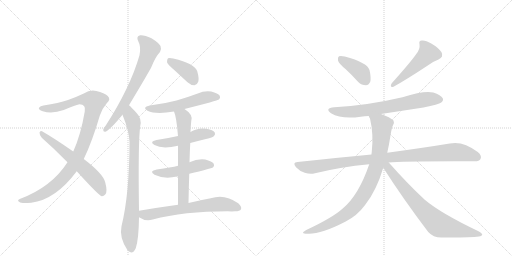
t = 0.00 s
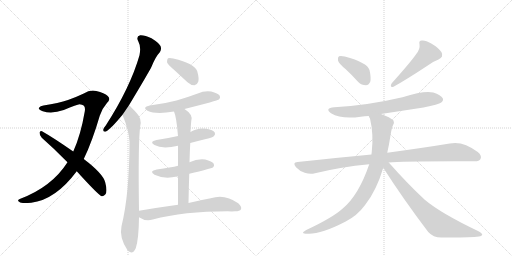
t = 2.51 s
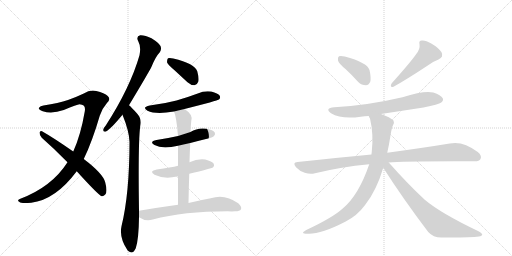
t = 5.02 s
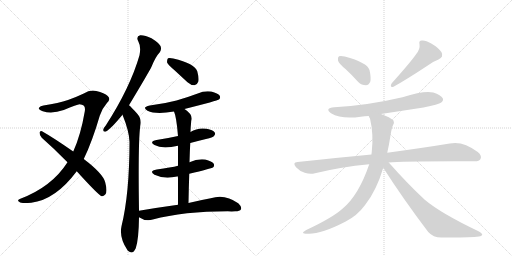
t = 7.52 s
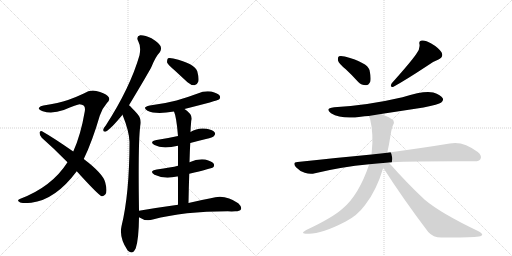
t = 10.03 s
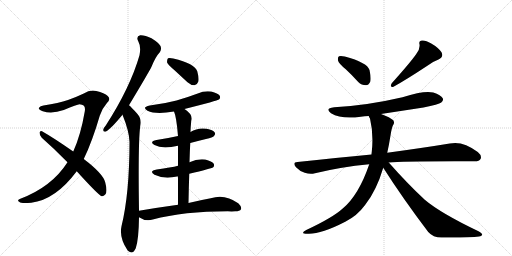
t = 12.54 s

The animated SVG that drew these frames (rendered in a browser with its animation timeline set to each time). Animation: 16 CSS @keyframes rules; one cycle of 12.54 s.

<svg version="1.1" viewBox="0 0 2048 1024" xmlns="http://www.w3.org/2000/svg">
  <g stroke="lightgray" stroke-dasharray="1,1" stroke-width="1" transform="scale(4, 4)">
    <line x1="0" y1="0" x2="256" y2="256"></line>
    <line x1="256" y1="0" x2="0" y2="256"></line>
    <line x1="128" y1="0" x2="128" y2="256"></line>
    <line x1="0" y1="128" x2="256" y2="128"></line>
    <line x1="256" y1="0" x2="512" y2="256"></line>
    <line x1="512" y1="0" x2="256" y2="256"></line>
    <line x1="384" y1="0" x2="384" y2="256"></line>
    <line x1="256" y1="128" x2="512" y2="128"></line>
  </g>
<g transform="scale(1, -1) translate(0, -850)">
   <style type="text/css">
    @keyframes keyframes0 {
      from {
       stroke: black;
       stroke-dashoffset: 1004;
       stroke-width: 128;
       }
       77% {
       animation-timing-function: step-end;
       stroke: black;
       stroke-dashoffset: 0;
       stroke-width: 128;
       }
       to {
       stroke: black;
       stroke-width: 1024;
       }
       }
       #make-me-a-hanzi-animation-0 {
         animation: keyframes0 1.067057s both;
         animation-delay: 0.000000s;
         animation-timing-function: linear;
       }
    @keyframes keyframes1 {
      from {
       stroke: black;
       stroke-dashoffset: 603;
       stroke-width: 128;
       }
       66% {
       animation-timing-function: step-end;
       stroke: black;
       stroke-dashoffset: 0;
       stroke-width: 128;
       }
       to {
       stroke: black;
       stroke-width: 1024;
       }
       }
       #make-me-a-hanzi-animation-1 {
         animation: keyframes1 0.740723s both;
         animation-delay: 1.067057s;
         animation-timing-function: linear;
       }
    @keyframes keyframes2 {
      from {
       stroke: black;
       stroke-dashoffset: 681;
       stroke-width: 128;
       }
       69% {
       animation-timing-function: step-end;
       stroke: black;
       stroke-dashoffset: 0;
       stroke-width: 128;
       }
       to {
       stroke: black;
       stroke-width: 1024;
       }
       }
       #make-me-a-hanzi-animation-2 {
         animation: keyframes2 0.804199s both;
         animation-delay: 1.807780s;
         animation-timing-function: linear;
       }
    @keyframes keyframes3 {
      from {
       stroke: black;
       stroke-dashoffset: 822;
       stroke-width: 128;
       }
       73% {
       animation-timing-function: step-end;
       stroke: black;
       stroke-dashoffset: 0;
       stroke-width: 128;
       }
       to {
       stroke: black;
       stroke-width: 1024;
       }
       }
       #make-me-a-hanzi-animation-3 {
         animation: keyframes3 0.918945s both;
         animation-delay: 2.611979s;
         animation-timing-function: linear;
       }
    @keyframes keyframes4 {
      from {
       stroke: black;
       stroke-dashoffset: 387;
       stroke-width: 128;
       }
       56% {
       animation-timing-function: step-end;
       stroke: black;
       stroke-dashoffset: 0;
       stroke-width: 128;
       }
       to {
       stroke: black;
       stroke-width: 1024;
       }
       }
       #make-me-a-hanzi-animation-4 {
         animation: keyframes4 0.564941s both;
         animation-delay: 3.530924s;
         animation-timing-function: linear;
       }
    @keyframes keyframes5 {
      from {
       stroke: black;
       stroke-dashoffset: 541;
       stroke-width: 128;
       }
       64% {
       animation-timing-function: step-end;
       stroke: black;
       stroke-dashoffset: 0;
       stroke-width: 128;
       }
       to {
       stroke: black;
       stroke-width: 1024;
       }
       }
       #make-me-a-hanzi-animation-5 {
         animation: keyframes5 0.690267s both;
         animation-delay: 4.095866s;
         animation-timing-function: linear;
       }
    @keyframes keyframes6 {
      from {
       stroke: black;
       stroke-dashoffset: 488;
       stroke-width: 128;
       }
       61% {
       animation-timing-function: step-end;
       stroke: black;
       stroke-dashoffset: 0;
       stroke-width: 128;
       }
       to {
       stroke: black;
       stroke-width: 1024;
       }
       }
       #make-me-a-hanzi-animation-6 {
         animation: keyframes6 0.647135s both;
         animation-delay: 4.786133s;
         animation-timing-function: linear;
       }
    @keyframes keyframes7 {
      from {
       stroke: black;
       stroke-dashoffset: 486;
       stroke-width: 128;
       }
       61% {
       animation-timing-function: step-end;
       stroke: black;
       stroke-dashoffset: 0;
       stroke-width: 128;
       }
       to {
       stroke: black;
       stroke-width: 1024;
       }
       }
       #make-me-a-hanzi-animation-7 {
         animation: keyframes7 0.645508s both;
         animation-delay: 5.433268s;
         animation-timing-function: linear;
       }
    @keyframes keyframes8 {
      from {
       stroke: black;
       stroke-dashoffset: 641;
       stroke-width: 128;
       }
       68% {
       animation-timing-function: step-end;
       stroke: black;
       stroke-dashoffset: 0;
       stroke-width: 128;
       }
       to {
       stroke: black;
       stroke-width: 1024;
       }
       }
       #make-me-a-hanzi-animation-8 {
         animation: keyframes8 0.771647s both;
         animation-delay: 6.078776s;
         animation-timing-function: linear;
       }
    @keyframes keyframes9 {
      from {
       stroke: black;
       stroke-dashoffset: 654;
       stroke-width: 128;
       }
       68% {
       animation-timing-function: step-end;
       stroke: black;
       stroke-dashoffset: 0;
       stroke-width: 128;
       }
       to {
       stroke: black;
       stroke-width: 1024;
       }
       }
       #make-me-a-hanzi-animation-9 {
         animation: keyframes9 0.782227s both;
         animation-delay: 6.850423s;
         animation-timing-function: linear;
       }
    @keyframes keyframes10 {
      from {
       stroke: black;
       stroke-dashoffset: 392;
       stroke-width: 128;
       }
       56% {
       animation-timing-function: step-end;
       stroke: black;
       stroke-dashoffset: 0;
       stroke-width: 128;
       }
       to {
       stroke: black;
       stroke-width: 1024;
       }
       }
       #make-me-a-hanzi-animation-10 {
         animation: keyframes10 0.569010s both;
         animation-delay: 7.632650s;
         animation-timing-function: linear;
       }
    @keyframes keyframes11 {
      from {
       stroke: black;
       stroke-dashoffset: 493;
       stroke-width: 128;
       }
       62% {
       animation-timing-function: step-end;
       stroke: black;
       stroke-dashoffset: 0;
       stroke-width: 128;
       }
       to {
       stroke: black;
       stroke-width: 1024;
       }
       }
       #make-me-a-hanzi-animation-11 {
         animation: keyframes11 0.651204s both;
         animation-delay: 8.201660s;
         animation-timing-function: linear;
       }
    @keyframes keyframes12 {
      from {
       stroke: black;
       stroke-dashoffset: 692;
       stroke-width: 128;
       }
       69% {
       animation-timing-function: step-end;
       stroke: black;
       stroke-dashoffset: 0;
       stroke-width: 128;
       }
       to {
       stroke: black;
       stroke-width: 1024;
       }
       }
       #make-me-a-hanzi-animation-12 {
         animation: keyframes12 0.813151s both;
         animation-delay: 8.852865s;
         animation-timing-function: linear;
       }
    @keyframes keyframes13 {
      from {
       stroke: black;
       stroke-dashoffset: 985;
       stroke-width: 128;
       }
       76% {
       animation-timing-function: step-end;
       stroke: black;
       stroke-dashoffset: 0;
       stroke-width: 128;
       }
       to {
       stroke: black;
       stroke-width: 1024;
       }
       }
       #make-me-a-hanzi-animation-13 {
         animation: keyframes13 1.051595s both;
         animation-delay: 9.666016s;
         animation-timing-function: linear;
       }
    @keyframes keyframes14 {
      from {
       stroke: black;
       stroke-dashoffset: 873;
       stroke-width: 128;
       }
       74% {
       animation-timing-function: step-end;
       stroke: black;
       stroke-dashoffset: 0;
       stroke-width: 128;
       }
       to {
       stroke: black;
       stroke-width: 1024;
       }
       }
       #make-me-a-hanzi-animation-14 {
         animation: keyframes14 0.960449s both;
         animation-delay: 10.717611s;
         animation-timing-function: linear;
       }
    @keyframes keyframes15 {
      from {
       stroke: black;
       stroke-dashoffset: 748;
       stroke-width: 128;
       }
       71% {
       animation-timing-function: step-end;
       stroke: black;
       stroke-dashoffset: 0;
       stroke-width: 128;
       }
       to {
       stroke: black;
       stroke-width: 1024;
       }
       }
       #make-me-a-hanzi-animation-15 {
         animation: keyframes15 0.858724s both;
         animation-delay: 11.678060s;
         animation-timing-function: linear;
       }
</style>
<path d="M 335 214 Q 369 284 399 387 Q 409 417 427 437 Q 445 453 431 466 Q 418 478 385 486 Q 360 492 335 476 Q 308 463 272 450 Q 235 438 174 428 Q 161 427 156 419 Q 152 412 171 405 Q 208 393 255 410 Q 309 432 318 433 Q 345 432 339 404 Q 323 310 293 244 L 270 201 Q 207 102 79 54 Q 66 48 78 42 Q 84 35 125 39 Q 222 51 307 165 L 335 214 Z" fill="lightgray"></path> 
<path d="M 307 165 Q 394 69 407 65 Q 414 64 421 72 Q 431 82 421 120 Q 414 154 335 214 L 293 244 Q 214 299 168 325 Q 161 329 158 320 Q 158 308 167 299 Q 216 256 270 201 L 307 165 Z" fill="lightgray"></path> 
<path d="M 516 429 Q 597 564 606 583 Q 622 623 640 642 Q 647 654 642 666 Q 636 678 606 697 Q 579 710 561 709 Q 543 705 553 685 Q 565 664 558 629 Q 521 500 423 348 Q 414 338 413 331 Q 412 321 424 324 Q 442 333 490 391 L 516 429 Z" fill="lightgray"></path> 
<path d="M 556 7 Q 552 281 561 346 Q 568 374 549 395 Q 524 423 516 429 C 494 450 479 419 490 391 Q 517 324 518 283 Q 518 76 486 -55 Q 476 -100 510 -151 Q 511 -151 513 -154 Q 531 -170 543 -143 Q 555 -107 556 -19 L 556 7 Z" fill="lightgray"></path> 
<path d="M 697 570 L 750 521 Q 763 509 778 509 Q 788 510 793 523 Q 797 536 789 565 Q 780 595 693 616 Q 678 620 672 617 Q 668 613 668 601 Q 672 591 697 570 Z" fill="lightgray"></path> 
<path d="M 738 414 Q 871 448 876 452 Q 883 459 879 467 Q 872 477 845 484 Q 817 488 791 476 Q 751 461 706 448 Q 657 435 599 428 Q 566 421 590 407 Q 623 391 696 404 L 738 414 Z" fill="lightgray"></path> 
<path d="M 761 278 Q 791 287 824 294 Q 852 301 856 306 Q 863 313 859 320 Q 852 330 827 335 Q 791 341 762 322 L 712 306 Q 672 297 626 290 Q 595 284 618 270 Q 649 252 712 267 L 761 278 Z" fill="lightgray"></path> 
<path d="M 757 155 Q 845 176 852 180 Q 859 187 855 195 Q 848 205 821 212 Q 790 216 758 201 L 712 187 Q 685 180 627 172 Q 594 166 618 151 Q 657 132 708 144 Q 709 145 712 144 L 757 155 Z" fill="lightgray"></path> 
<path d="M 754 38 Q 755 99 757 155 L 758 201 Q 759 241 761 278 L 762 322 Q 762 338 765 366 Q 774 391 738 414 C 714 431 686 432 696 404 Q 706 382 712 306 L 712 267 L 712 187 L 712 144 L 712 31 C 712 1 753 8 754 38 Z" fill="lightgray"></path> 
<path d="M 712 31 Q 639 21 556 7 C 526 2 530 -4 556 -19 Q 583 -37 611 -28 Q 735 5 911 5 Q 927 4 941 5 Q 959 5 964 13 Q 968 23 953 37 Q 899 76 843 57 Q 804 50 754 38 L 712 31 Z" fill="lightgray"></path> 
<path d="M 1383 573 Q 1407 551 1433 522 Q 1446 509 1464 509 Q 1474 509 1481 523 Q 1485 538 1478 570 Q 1469 600 1379 624 Q 1363 628 1356 625 Q 1350 621 1352 608 Q 1355 596 1383 573 Z" fill="lightgray"></path> 
<path d="M 1665 634 Q 1644 603 1567 517 Q 1557 499 1574 503 Q 1623 530 1708 586 Q 1727 602 1754 612 Q 1776 622 1766 641 Q 1753 660 1725 676 Q 1700 691 1687 688 Q 1674 687 1678 673 Q 1681 654 1665 634 Z" fill="lightgray"></path> 
<path d="M 1524 394 L 1694 420 Q 1755 432 1765 440 Q 1775 447 1771 457 Q 1764 470 1733 480 Q 1697 489 1610 461 Q 1469 428 1337 421 Q 1297 417 1324 397 Q 1366 372 1443 383 Q 1458 386 1475 386 L 1524 394 Z" fill="lightgray"></path> 
<path d="M 1555 200 Q 1609 206 1895 205 Q 1917 204 1922 214 Q 1929 227 1911 242 Q 1851 288 1799 276 Q 1702 260 1549 239 L 1486 232 Q 1347 219 1190 202 Q 1168 201 1184 181 Q 1199 165 1219 159 Q 1241 152 1260 157 Q 1362 182 1477 193 L 1555 200 Z" fill="lightgray"></path> 
<path d="M 1549 239 Q 1556 270 1562 308 Q 1566 336 1572 349 Q 1579 356 1574 368 Q 1561 381 1524 394 C 1496 405 1465 414 1475 386 Q 1476 382 1480 376 Q 1495 313 1487 242 Q 1486 238 1486 232 L 1477 193 Q 1435 70 1372 17 Q 1332 -20 1225 -70 Q 1197 -85 1230 -85 Q 1282 -88 1381 -37 Q 1429 -13 1461 31 Q 1506 88 1533 179 L 1549 239 Z" fill="lightgray"></path> 
<path d="M 1533 179 Q 1612 55 1713 -78 Q 1732 -100 1766 -100 Q 1880 -101 1916 -96 Q 1926 -95 1929 -89 Q 1929 -83 1914 -75 Q 1763 -3 1699 51 Q 1630 115 1555 200 C 1535 222 1517 204 1533 179 Z" fill="lightgray"></path> 
      <clipPath id="make-me-a-hanzi-clip-0">
      <path d="M 335 214 Q 369 284 399 387 Q 409 417 427 437 Q 445 453 431 466 Q 418 478 385 486 Q 360 492 335 476 Q 308 463 272 450 Q 235 438 174 428 Q 161 427 156 419 Q 152 412 171 405 Q 208 393 255 410 Q 309 432 318 433 Q 345 432 339 404 Q 323 310 293 244 L 270 201 Q 207 102 79 54 Q 66 48 78 42 Q 84 35 125 39 Q 222 51 307 165 L 335 214 Z" fill="lightgray"></path>
      </clipPath>
      <path clip-path="url(#make-me-a-hanzi-clip-0)" d="M 164 417 L 229 420 L 325 451 L 356 451 L 377 443 L 341 295 L 310 220 L 282 172 L 235 120 L 177 77 L 113 50 L 85 47 " fill="none" id="make-me-a-hanzi-animation-0" stroke-dasharray="876 1752" stroke-linecap="round"></path>

      <clipPath id="make-me-a-hanzi-clip-1">
      <path d="M 307 165 Q 394 69 407 65 Q 414 64 421 72 Q 431 82 421 120 Q 414 154 335 214 L 293 244 Q 214 299 168 325 Q 161 329 158 320 Q 158 308 167 299 Q 216 256 270 201 L 307 165 Z" fill="lightgray"></path>
      </clipPath>
      <path clip-path="url(#make-me-a-hanzi-clip-1)" d="M 166 316 L 328 186 L 390 120 L 410 76 " fill="none" id="make-me-a-hanzi-animation-1" stroke-dasharray="475 950" stroke-linecap="round"></path>

      <clipPath id="make-me-a-hanzi-clip-2">
      <path d="M 516 429 Q 597 564 606 583 Q 622 623 640 642 Q 647 654 642 666 Q 636 678 606 697 Q 579 710 561 709 Q 543 705 553 685 Q 565 664 558 629 Q 521 500 423 348 Q 414 338 413 331 Q 412 321 424 324 Q 442 333 490 391 L 516 429 Z" fill="lightgray"></path>
      </clipPath>
      <path clip-path="url(#make-me-a-hanzi-clip-2)" d="M 563 695 L 599 654 L 581 600 L 519 470 L 458 374 L 421 332 " fill="none" id="make-me-a-hanzi-animation-2" stroke-dasharray="553 1106" stroke-linecap="round"></path>

      <clipPath id="make-me-a-hanzi-clip-3">
      <path d="M 556 7 Q 552 281 561 346 Q 568 374 549 395 Q 524 423 516 429 C 494 450 479 419 490 391 Q 517 324 518 283 Q 518 76 486 -55 Q 476 -100 510 -151 Q 511 -151 513 -154 Q 531 -170 543 -143 Q 555 -107 556 -19 L 556 7 Z" fill="lightgray"></path>
      </clipPath>
      <path clip-path="url(#make-me-a-hanzi-clip-3)" d="M 515 420 L 533 363 L 538 265 L 530 19 L 519 -75 L 526 -142 " fill="none" id="make-me-a-hanzi-animation-3" stroke-dasharray="694 1388" stroke-linecap="round"></path>

      <clipPath id="make-me-a-hanzi-clip-4">
      <path d="M 697 570 L 750 521 Q 763 509 778 509 Q 788 510 793 523 Q 797 536 789 565 Q 780 595 693 616 Q 678 620 672 617 Q 668 613 668 601 Q 672 591 697 570 Z" fill="lightgray"></path>
      </clipPath>
      <path clip-path="url(#make-me-a-hanzi-clip-4)" d="M 677 611 L 755 559 L 775 527 " fill="none" id="make-me-a-hanzi-animation-4" stroke-dasharray="259 518" stroke-linecap="round"></path>

      <clipPath id="make-me-a-hanzi-clip-5">
      <path d="M 738 414 Q 871 448 876 452 Q 883 459 879 467 Q 872 477 845 484 Q 817 488 791 476 Q 751 461 706 448 Q 657 435 599 428 Q 566 421 590 407 Q 623 391 696 404 L 738 414 Z" fill="lightgray"></path>
      </clipPath>
      <path clip-path="url(#make-me-a-hanzi-clip-5)" d="M 592 419 L 621 414 L 665 418 L 747 436 L 826 462 L 870 461 " fill="none" id="make-me-a-hanzi-animation-5" stroke-dasharray="413 826" stroke-linecap="round"></path>

      <clipPath id="make-me-a-hanzi-clip-6">
      <path d="M 761 278 Q 791 287 824 294 Q 852 301 856 306 Q 863 313 859 320 Q 852 330 827 335 Q 791 341 762 322 L 712 306 Q 672 297 626 290 Q 595 284 618 270 Q 649 252 712 267 L 761 278 Z" fill="lightgray"></path>
      </clipPath>
      <path clip-path="url(#make-me-a-hanzi-clip-6)" d="M 620 281 L 681 280 L 797 312 L 848 315 " fill="none" id="make-me-a-hanzi-animation-6" stroke-dasharray="360 720" stroke-linecap="round"></path>

      <clipPath id="make-me-a-hanzi-clip-7">
      <path d="M 757 155 Q 845 176 852 180 Q 859 187 855 195 Q 848 205 821 212 Q 790 216 758 201 L 712 187 Q 685 180 627 172 Q 594 166 618 151 Q 657 132 708 144 Q 709 145 712 144 L 757 155 Z" fill="lightgray"></path>
      </clipPath>
      <path clip-path="url(#make-me-a-hanzi-clip-7)" d="M 620 163 L 682 159 L 800 190 L 846 189 " fill="none" id="make-me-a-hanzi-animation-7" stroke-dasharray="358 716" stroke-linecap="round"></path>

      <clipPath id="make-me-a-hanzi-clip-8">
      <path d="M 754 38 Q 755 99 757 155 L 758 201 Q 759 241 761 278 L 762 322 Q 762 338 765 366 Q 774 391 738 414 C 714 431 686 432 696 404 Q 706 382 712 306 L 712 267 L 712 187 L 712 144 L 712 31 C 712 1 753 8 754 38 Z" fill="lightgray"></path>
      </clipPath>
      <path clip-path="url(#make-me-a-hanzi-clip-8)" d="M 704 403 L 735 378 L 734 61 L 718 38 " fill="none" id="make-me-a-hanzi-animation-8" stroke-dasharray="513 1026" stroke-linecap="round"></path>

      <clipPath id="make-me-a-hanzi-clip-9">
      <path d="M 712 31 Q 639 21 556 7 C 526 2 530 -4 556 -19 Q 583 -37 611 -28 Q 735 5 911 5 Q 927 4 941 5 Q 959 5 964 13 Q 968 23 953 37 Q 899 76 843 57 Q 804 50 754 38 L 712 31 Z" fill="lightgray"></path>
      </clipPath>
      <path clip-path="url(#make-me-a-hanzi-clip-9)" d="M 566 1 L 574 -9 L 591 -10 L 870 34 L 894 34 L 954 18 " fill="none" id="make-me-a-hanzi-animation-9" stroke-dasharray="526 1052" stroke-linecap="round"></path>

      <clipPath id="make-me-a-hanzi-clip-10">
      <path d="M 1383 573 Q 1407 551 1433 522 Q 1446 509 1464 509 Q 1474 509 1481 523 Q 1485 538 1478 570 Q 1469 600 1379 624 Q 1363 628 1356 625 Q 1350 621 1352 608 Q 1355 596 1383 573 Z" fill="lightgray"></path>
      </clipPath>
      <path clip-path="url(#make-me-a-hanzi-clip-10)" d="M 1362 617 L 1437 567 L 1462 529 " fill="none" id="make-me-a-hanzi-animation-10" stroke-dasharray="264 528" stroke-linecap="round"></path>

      <clipPath id="make-me-a-hanzi-clip-11">
      <path d="M 1665 634 Q 1644 603 1567 517 Q 1557 499 1574 503 Q 1623 530 1708 586 Q 1727 602 1754 612 Q 1776 622 1766 641 Q 1753 660 1725 676 Q 1700 691 1687 688 Q 1674 687 1678 673 Q 1681 654 1665 634 Z" fill="lightgray"></path>
      </clipPath>
      <path clip-path="url(#make-me-a-hanzi-clip-11)" d="M 1686 678 L 1705 657 L 1712 637 L 1669 592 L 1606 537 L 1579 521 L 1575 512 " fill="none" id="make-me-a-hanzi-animation-11" stroke-dasharray="365 730" stroke-linecap="round"></path>

      <clipPath id="make-me-a-hanzi-clip-12">
      <path d="M 1524 394 L 1694 420 Q 1755 432 1765 440 Q 1775 447 1771 457 Q 1764 470 1733 480 Q 1697 489 1610 461 Q 1469 428 1337 421 Q 1297 417 1324 397 Q 1366 372 1443 383 Q 1458 386 1475 386 L 1524 394 Z" fill="lightgray"></path>
      </clipPath>
      <path clip-path="url(#make-me-a-hanzi-clip-12)" d="M 1328 411 L 1371 402 L 1431 404 L 1707 453 L 1759 452 " fill="none" id="make-me-a-hanzi-animation-12" stroke-dasharray="564 1128" stroke-linecap="round"></path>

      <clipPath id="make-me-a-hanzi-clip-13">
      <path d="M 1555 200 Q 1609 206 1895 205 Q 1917 204 1922 214 Q 1929 227 1911 242 Q 1851 288 1799 276 Q 1702 260 1549 239 L 1486 232 Q 1347 219 1190 202 Q 1168 201 1184 181 Q 1199 165 1219 159 Q 1241 152 1260 157 Q 1362 182 1477 193 L 1555 200 Z" fill="lightgray"></path>
      </clipPath>
      <path clip-path="url(#make-me-a-hanzi-clip-13)" d="M 1187 191 L 1241 181 L 1561 222 L 1820 242 L 1909 222 " fill="none" id="make-me-a-hanzi-animation-13" stroke-dasharray="857 1714" stroke-linecap="round"></path>

      <clipPath id="make-me-a-hanzi-clip-14">
      <path d="M 1549 239 Q 1556 270 1562 308 Q 1566 336 1572 349 Q 1579 356 1574 368 Q 1561 381 1524 394 C 1496 405 1465 414 1475 386 Q 1476 382 1480 376 Q 1495 313 1487 242 Q 1486 238 1486 232 L 1477 193 Q 1435 70 1372 17 Q 1332 -20 1225 -70 Q 1197 -85 1230 -85 Q 1282 -88 1381 -37 Q 1429 -13 1461 31 Q 1506 88 1533 179 L 1549 239 Z" fill="lightgray"></path>
      </clipPath>
      <path clip-path="url(#make-me-a-hanzi-clip-14)" d="M 1482 383 L 1521 356 L 1527 346 L 1527 323 L 1515 224 L 1493 150 L 1469 97 L 1426 32 L 1385 -6 L 1311 -48 L 1235 -75 " fill="none" id="make-me-a-hanzi-animation-14" stroke-dasharray="745 1490" stroke-linecap="round"></path>

      <clipPath id="make-me-a-hanzi-clip-15">
      <path d="M 1533 179 Q 1612 55 1713 -78 Q 1732 -100 1766 -100 Q 1880 -101 1916 -96 Q 1926 -95 1929 -89 Q 1929 -83 1914 -75 Q 1763 -3 1699 51 Q 1630 115 1555 200 C 1535 222 1517 204 1533 179 Z" fill="lightgray"></path>
      </clipPath>
      <path clip-path="url(#make-me-a-hanzi-clip-15)" d="M 1543 192 L 1655 50 L 1747 -42 L 1777 -56 L 1921 -89 " fill="none" id="make-me-a-hanzi-animation-15" stroke-dasharray="620 1240" stroke-linecap="round"></path>

</g>
</svg>
